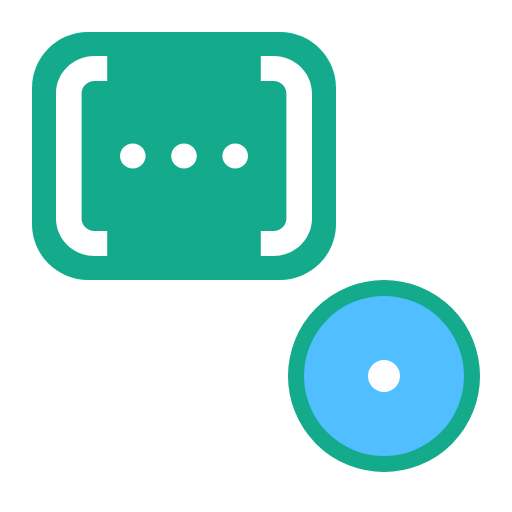
t = 0.00 s
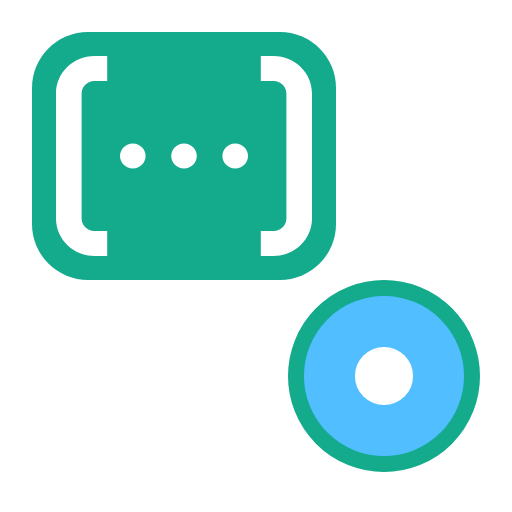
t = 0.30 s
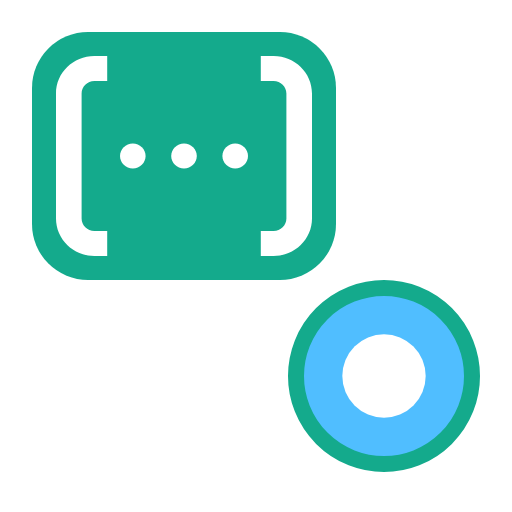
t = 0.60 s
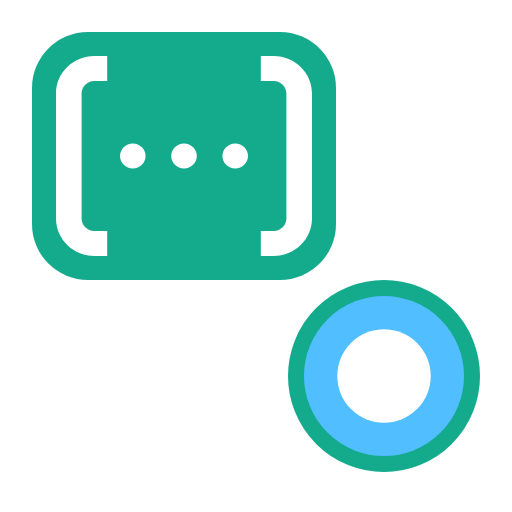
t = 0.90 s

The animated SVG that drew these frames (rendered in a browser with its animation timeline set to each time). Animation: 1 CSS @keyframes rule; one cycle of 1.20 s, repeats indefinitely.

<svg width="64" height="64" viewBox="0 0 64 64" fill="none" xmlns="http://www.w3.org/2000/svg">

<style>
  .circle {
    animation-name: anim;
    animation-duration: 1.2s;
    animation-iteration-count: infinite;
  }
  @keyframes anim {
    from {r: 2px;}
    to {r: 6px;}
  }
</style>

<rect x="4" y="4" width="38" height="31" rx="7" fill="#14AA8C"/>
<path d="M13.4004 10.125H11.7998C10.9162 10.1251 10.2002 10.8246 10.2002 11.6875V27.3125C10.2002 28.1754 10.9162 28.8749 11.7998 28.875H13.4004V32H11.7998C9.14893 31.9999 7 29.9013 7 27.3125V11.6875C7 9.09873 9.14893 7.0001 11.7998 7H13.4004V10.125Z" fill="white"/>
<path d="M34.2002 7C36.8511 7.0001 39 9.09873 39 11.6875V27.3125C39 29.9013 36.8511 31.9999 34.2002 32H32.5996V28.875H34.2002C35.0838 28.8749 35.7998 28.1754 35.7998 27.3125V11.6875C35.7998 10.8246 35.0838 10.1251 34.2002 10.125H32.5996V7H34.2002Z" fill="white"/>
<path d="M16.5996 17.9375C17.4833 17.9375 18.2002 18.6371 18.2002 19.5C18.2002 20.3629 17.4833 21.0625 16.5996 21.0625C15.7161 21.0623 15 20.3628 15 19.5C15 18.6372 15.7161 17.9377 16.5996 17.9375Z" fill="white"/>
<path d="M23 17.9375C23.8837 17.9375 24.5996 18.6371 24.5996 19.5C24.5996 20.3629 23.8837 21.0625 23 21.0625C22.1163 21.0625 21.4004 20.3629 21.4004 19.5C21.4004 18.6371 22.1163 17.9375 23 17.9375Z" fill="white"/>
<path d="M29.4004 17.9375C30.2839 17.9377 31 18.6372 31 19.5C31 20.3628 30.2839 21.0623 29.4004 21.0625C28.5167 21.0625 27.7998 20.3629 27.7998 19.5C27.7998 18.6371 28.5167 17.9375 29.4004 17.9375Z" fill="white"/>
<rect x="37" y="36" width="22" height="22" rx="11" fill="#50BEFF"/>
<rect x="37" y="36" width="22" height="22" rx="11" stroke="#14AA8C" stroke-width="2"/>
<circle class="circle" cx="48" cy="47" r="6" fill="white"/>
</svg>
